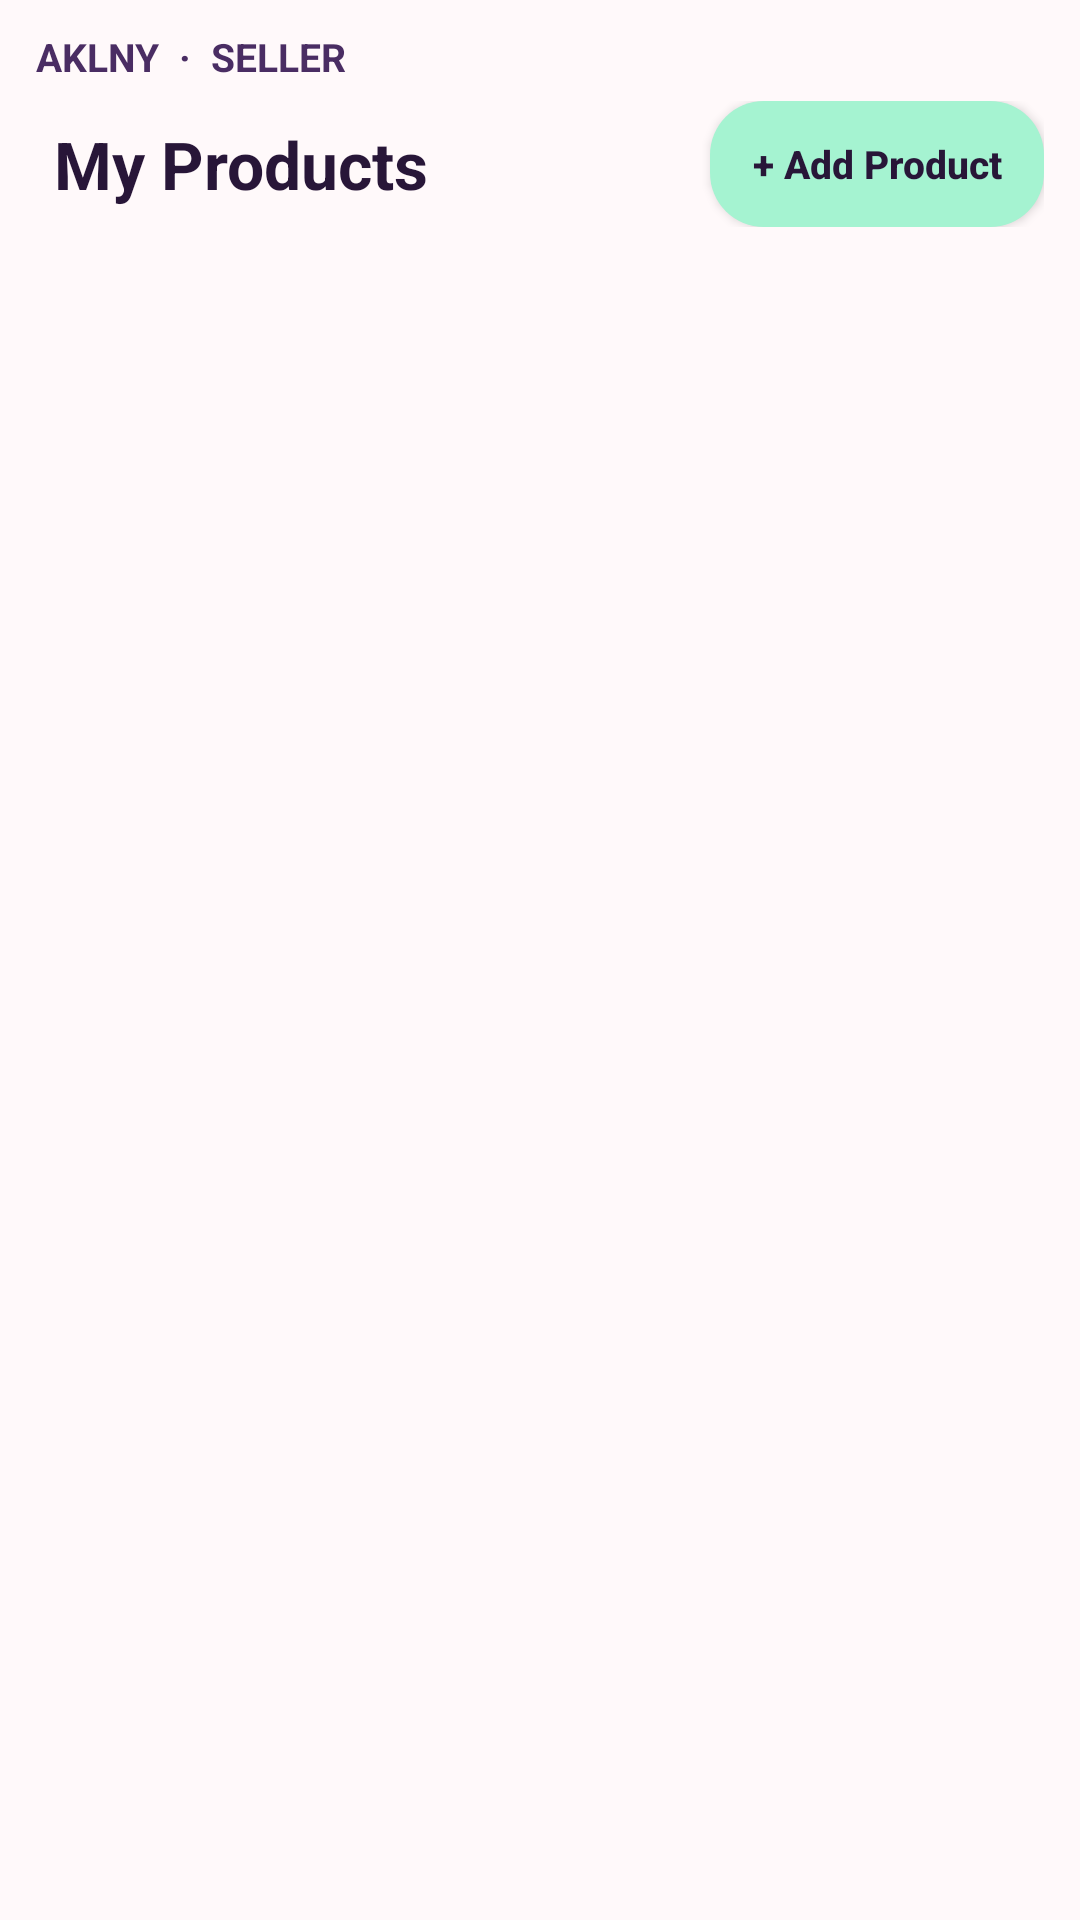

Produce the Android XML layout that renders to this screen, including the resource entries it uses.
<!-- AndroidManifest.xml: application theme Theme.MyApplication -->
<!-- res/layout/activity_seller_inventory.xml -->
<?xml version="1.0" encoding="utf-8"?>
<LinearLayout xmlns:android="http://schemas.android.com/apk/res/android"
    android:layout_width="match_parent"
    android:layout_height="match_parent"
    android:orientation="vertical"
    android:background="@color/seller_screen_bg"
    android:paddingStart="12dp"
    android:paddingEnd="12dp">

    <TextView
        android:layout_width="match_parent"
        android:layout_height="wrap_content"
        android:layout_marginTop="10dp"
        android:text="AKLNY  ·  SELLER"
        android:textColor="@color/aklny_plum_light"
        android:textSize="13sp"
        android:textStyle="bold" />

    <LinearLayout
        android:layout_width="match_parent"
        android:layout_height="wrap_content"
        android:layout_marginTop="6dp"
        android:gravity="center_vertical"
        android:orientation="horizontal">

        <Button
            android:id="@+id/inventoryBackButton"
            android:layout_width="42dp"
            android:layout_height="42dp"
            android:background="@drawable/aklny_back_button"
            android:minWidth="0dp"
            android:padding="0dp"
            android:text="‹"
            android:textColor="@color/aklny_plum"
            android:textSize="32sp"
            android:textAllCaps="false"
            android:visibility="gone" />

        <TextView
            android:id="@+id/inventoryTitleTextView"
            android:layout_width="0dp"
            android:layout_height="wrap_content"
            android:layout_marginStart="6dp"
            android:layout_weight="1"
            android:text="My Products"
            android:textColor="@color/aklny_plum"
            android:textSize="22sp"
            android:textStyle="bold" />

        <Button
            android:id="@+id/addProductButton"
            android:layout_width="wrap_content"
            android:layout_height="42dp"
            android:background="@drawable/aklny_primary_button"
            android:minWidth="0dp"
            android:paddingStart="14dp"
            android:paddingEnd="14dp"
            android:text="+ Add Product"
            android:textAllCaps="false"
            android:textColor="@color/aklny_plum"
            android:textSize="13sp"
            android:textStyle="bold" />
    </LinearLayout>

    <FrameLayout
        android:id="@+id/inventoryFragmentContainer"
        android:layout_width="match_parent"
        android:layout_height="0dp"
        android:layout_weight="1"
        android:layout_marginTop="10dp" />
</LinearLayout>
<!-- resources referenced by this layout -->
<resources>
  <color name="aklny_plum">#281638</color>
  <color name="aklny_plum_light">#4A2D63</color>
  <color name="seller_screen_bg">#FFF9FA</color>
  <!-- drawable aklny_back_button (drawable) -->
  <?xml version="1.0" encoding="utf-8"?>
  <ripple xmlns:android="http://schemas.android.com/apk/res/android" android:color="#407FD6B4">
      <item>
          <shape android:shape="oval">
              <solid android:color="#E8FAF1" />
          </shape>
      </item>
  </ripple>
  <!-- drawable aklny_primary_button (drawable) -->
  <?xml version="1.0" encoding="utf-8"?>
  <ripple xmlns:android="http://schemas.android.com/apk/res/android" android:color="#407FD6B4">
      <item>
          <shape android:shape="rectangle">
              <solid android:color="@color/aklny_mint" />
              <corners android:radius="18dp" />
          </shape>
      </item>
  </ripple>
  <style name="Theme.MyApplication" parent="Base.Theme.MyApplication" />
  <color name="aklny_mint">#A5F3D1</color>
  <style name="Base.Theme.MyApplication" parent="Theme.Material3.DayNight.NoActionBar">
          <item name="colorPrimary">@color/aklny_mint</item>
          <item name="colorOnPrimary">@color/aklny_plum</item>
          <item name="colorPrimaryContainer">@color/aklny_plum_light</item>
          <item name="colorOnPrimaryContainer">@color/aklny_cream</item>
          <item name="colorSecondary">@color/aklny_lime</item>
          <item name="colorOnSecondary">@color/aklny_plum</item>
          <item name="colorSurface">@color/aklny_cream</item>
          <item name="colorOnSurface">@color/aklny_plum</item>
      </style>
  <color name="aklny_cream">#FFF6E7</color>
  <color name="aklny_lime">#D7F263</color>
</resources>
